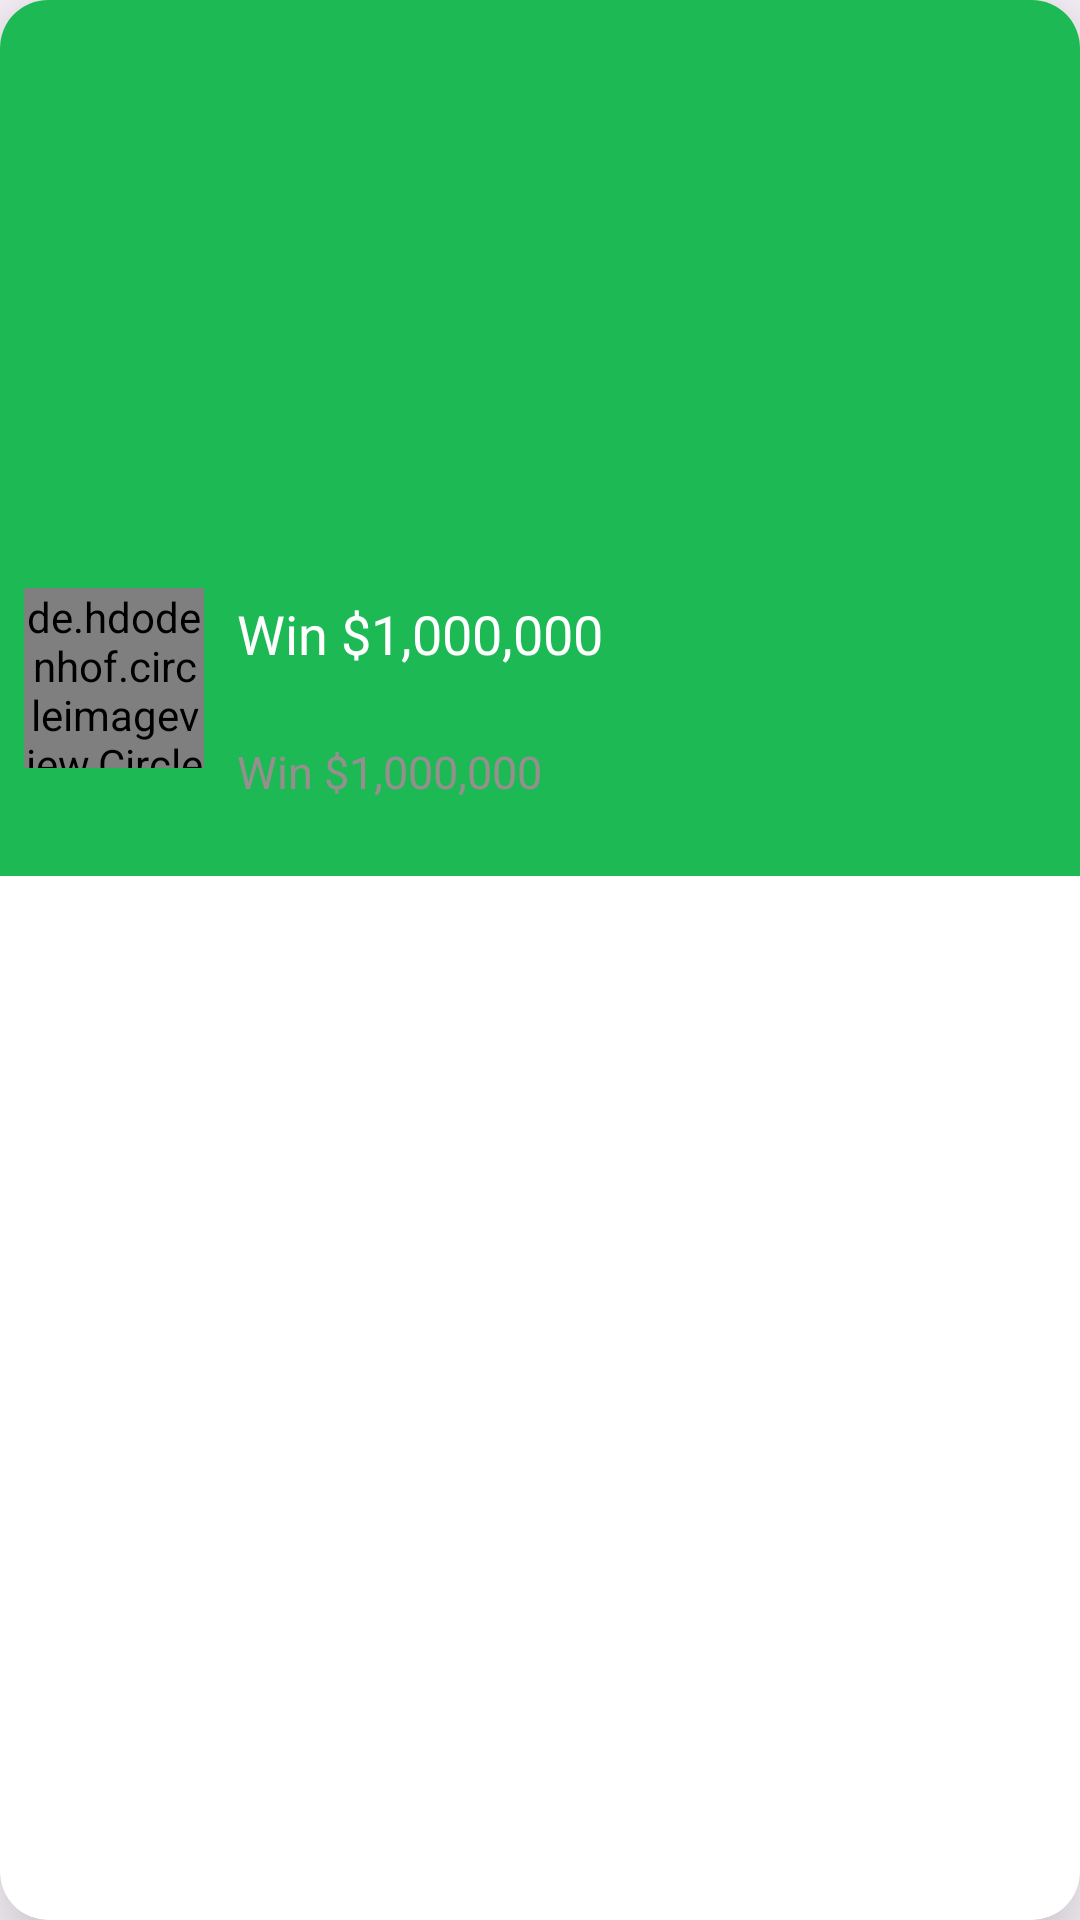

Here is an Android app screen rendered from its layout file. Give the layout XML and the strings, colors and styles it references.
<!-- AndroidManifest.xml: application theme Theme.GreenPulse -->
<!-- res/layout/video_item.xml -->
<?xml version="1.0" encoding="utf-8"?>
<androidx.cardview.widget.CardView
    xmlns:android="http://schemas.android.com/apk/res/android"
    xmlns:app="http://schemas.android.com/apk/res-auto"
    android:layout_width="match_parent"
    android:layout_height="wrap_content"
    app:cardElevation="20dp"
    app:cardCornerRadius="16dp"
    android:background="@color/white"
    android:layout_margin="8dp">

    <LinearLayout
        android:layout_width="match_parent"
        android:layout_height="wrap_content"
        android:orientation="vertical"
        android:padding="8dp"
        android:background="@color/green">

        <ImageView
            android:id="@+id/poster_video"
            android:layout_width="match_parent"
            android:layout_height="180dp"
            android:scaleType="centerCrop"
            android:contentDescription="Farming"
            android:src="@drawable/farming"/>

        <LinearLayout
            android:layout_width="match_parent"
            android:layout_height="wrap_content"
            android:orientation="horizontal"
            android:layout_marginTop="8dp">

            <de.hdodenhof.circleimageview.CircleImageView
                android:id="@+id/chanel_img"
                android:layout_width="60dp"
                android:layout_height="60dp"
                android:src="@drawable/cap"
                app:civ_border_width="2dp"
                app:civ_border_color="#FF000000" />

            <LinearLayout
                android:layout_width="match_parent"
                android:layout_height="wrap_content"
                android:orientation="vertical"
                android:layout_marginLeft="5dp"
                android:layout_marginStart="8dp"> 

                <TextView
                    android:id="@+id/caption"
                    android:layout_width="match_parent"
                    android:layout_height="wrap_content"
                    android:text="Win $1,000,000"
                    android:textColor="@color/white"
                    android:textSize="18sp"
                    android:padding="3dp"
                    android:maxLines="2"
                    android:ellipsize="end"
                    android:minHeight="48dp" /> 

                <TextView
                    android:id="@+id/description"
                    android:layout_width="match_parent"
                    android:layout_height="wrap_content"
                    android:text="Win $1,000,000"
                    android:textColor="#978F8F"
                    android:textSize="15sp"
                    android:padding="3dp"
                    android:maxLines="2"
                    android:ellipsize="end"
                    android:minHeight="40dp" /> 

            </LinearLayout>

        </LinearLayout>

    </LinearLayout>

</androidx.cardview.widget.CardView>
<!-- resources referenced by this layout -->
<resources>
  <color name="green">#1DB954</color>
  <color name="white">#FFFFFFFF</color>
  <style name="Theme.GreenPulse" parent="Base.Theme.GreenPulse" />
  <style name="Base.Theme.GreenPulse" parent="Theme.Material3.DayNight.NoActionBar">
          
          
      </style>
</resources>
